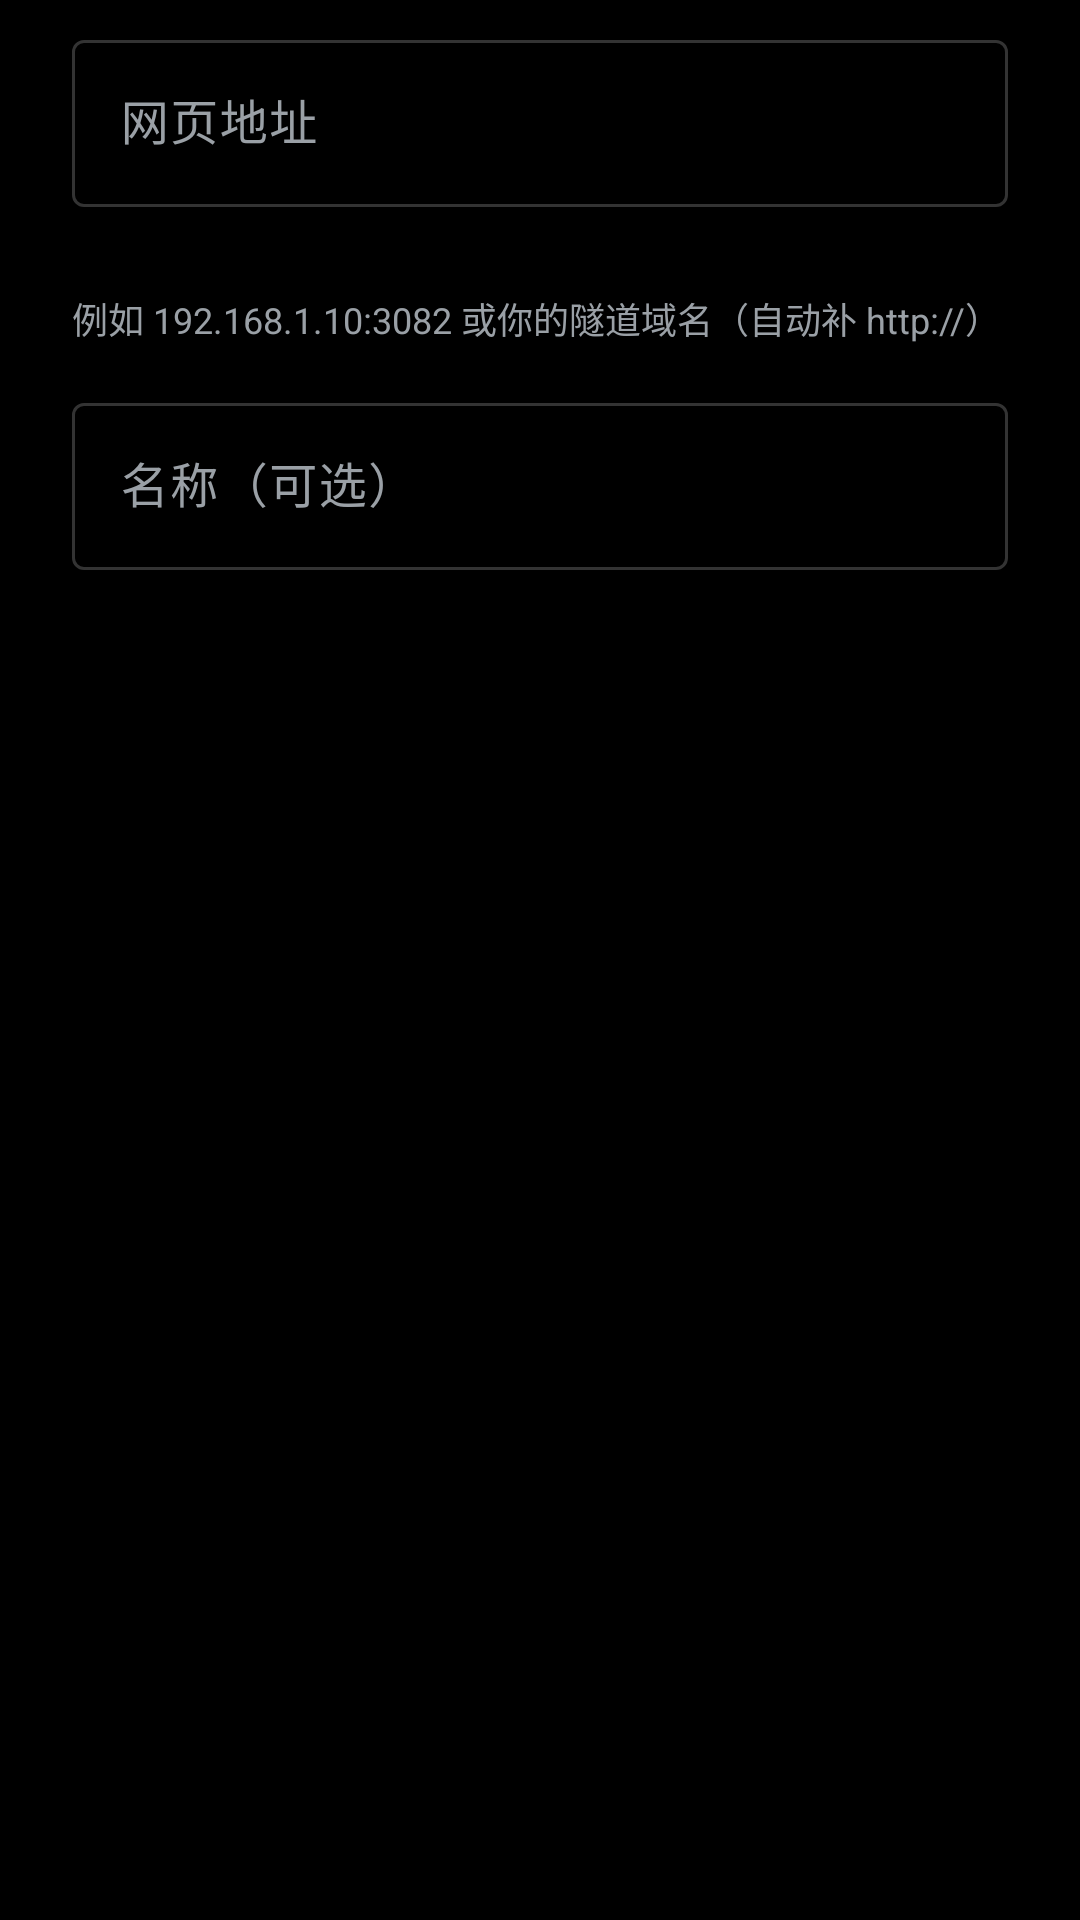

Write the Android layout XML for this screen, with the resource values it uses.
<!-- AndroidManifest.xml: application theme Theme.DshBridge -->
<!-- res/layout/dialog_manual_add.xml -->
<?xml version="1.0" encoding="utf-8"?>
<LinearLayout xmlns:android="http://schemas.android.com/apk/res/android"
    xmlns:app="http://schemas.android.com/apk/res-auto"
    android:layout_width="match_parent"
    android:layout_height="wrap_content"
    android:orientation="vertical"
    android:paddingStart="24dp"
    android:paddingTop="8dp"
    android:paddingEnd="24dp">

    <com.google.android.material.textfield.TextInputLayout
        android:id="@+id/tilUrl"
        style="@style/Widget.Material3.TextInputLayout.OutlinedBox"
        android:layout_width="match_parent"
        android:layout_height="wrap_content"
        android:hint="@string/hint_url"
        app:errorEnabled="true">

        <com.google.android.material.textfield.TextInputEditText
            android:id="@+id/etUrl"
            android:layout_width="match_parent"
            android:layout_height="wrap_content"
            android:imeOptions="actionNext"
            android:inputType="textUri"
            android:maxLines="1" />
    </com.google.android.material.textfield.TextInputLayout>

    <TextView
        android:layout_width="match_parent"
        android:layout_height="wrap_content"
        android:layout_marginTop="8dp"
        android:text="@string/manual_help"
        android:textColor="@color/on_bg_muted"
        android:textSize="12sp" />

    <com.google.android.material.textfield.TextInputLayout
        android:id="@+id/tilName"
        style="@style/Widget.Material3.TextInputLayout.OutlinedBox"
        android:layout_width="match_parent"
        android:layout_height="wrap_content"
        android:layout_marginTop="14dp"
        android:hint="@string/hint_name">

        <com.google.android.material.textfield.TextInputEditText
            android:id="@+id/etName"
            android:layout_width="match_parent"
            android:layout_height="wrap_content"
            android:imeOptions="actionDone"
            android:inputType="text"
            android:maxLines="1" />
    </com.google.android.material.textfield.TextInputLayout>

</LinearLayout>
<!-- resources referenced by this layout -->
<resources>
  <color name="on_bg_muted">#FF9AA0A6</color>
  <string name="hint_name">名称（可选）</string>
  <string name="hint_url">网页地址</string>
  <string name="manual_help">例如 192.168.1.10:3082 或你的隧道域名（自动补 http://）</string>
  <style name="Theme.DshBridge" parent="Theme.Material3.Dark.NoActionBar">
          <item name="colorPrimary">@color/accent</item>
          <item name="colorOnPrimary">@color/on_accent</item>
          <item name="colorPrimaryContainer">@color/accent_container</item>
          <item name="colorOnPrimaryContainer">@color/on_bg</item>
  
          <item name="colorSurface">@color/surface</item>
          <item name="colorOnSurface">@color/on_bg</item>
          <item name="colorSurfaceVariant">@color/surface</item>
          <item name="colorOnSurfaceVariant">@color/on_bg_muted</item>
          <item name="colorOutline">@color/stroke_strong</item>
          <item name="colorOutlineVariant">@color/stroke</item>
          <item name="colorError">@color/danger</item>
  
          <item name="android:colorBackground">@color/bg</item>
          <item name="android:windowBackground">@color/bg</item>
          <item name="android:textColorPrimary">@color/on_bg</item>
          <item name="android:textColorSecondary">@color/on_bg_muted</item>
          
          <item name="android:windowLightStatusBar">false</item>
      </style>
  <color name="accent">#FF4D6BFE</color>
  <color name="on_accent">#FFFFFFFF</color>
  <color name="accent_container">#FF18213D</color>
  <color name="on_bg">#FFF2F3F5</color>
  <color name="surface">#FF101013</color>
  <color name="stroke_strong">#33FFFFFF</color>
  <color name="stroke">#1FFFFFFF</color>
  <color name="danger">#FFF87171</color>
  <color name="bg">#FF000000</color>
</resources>
